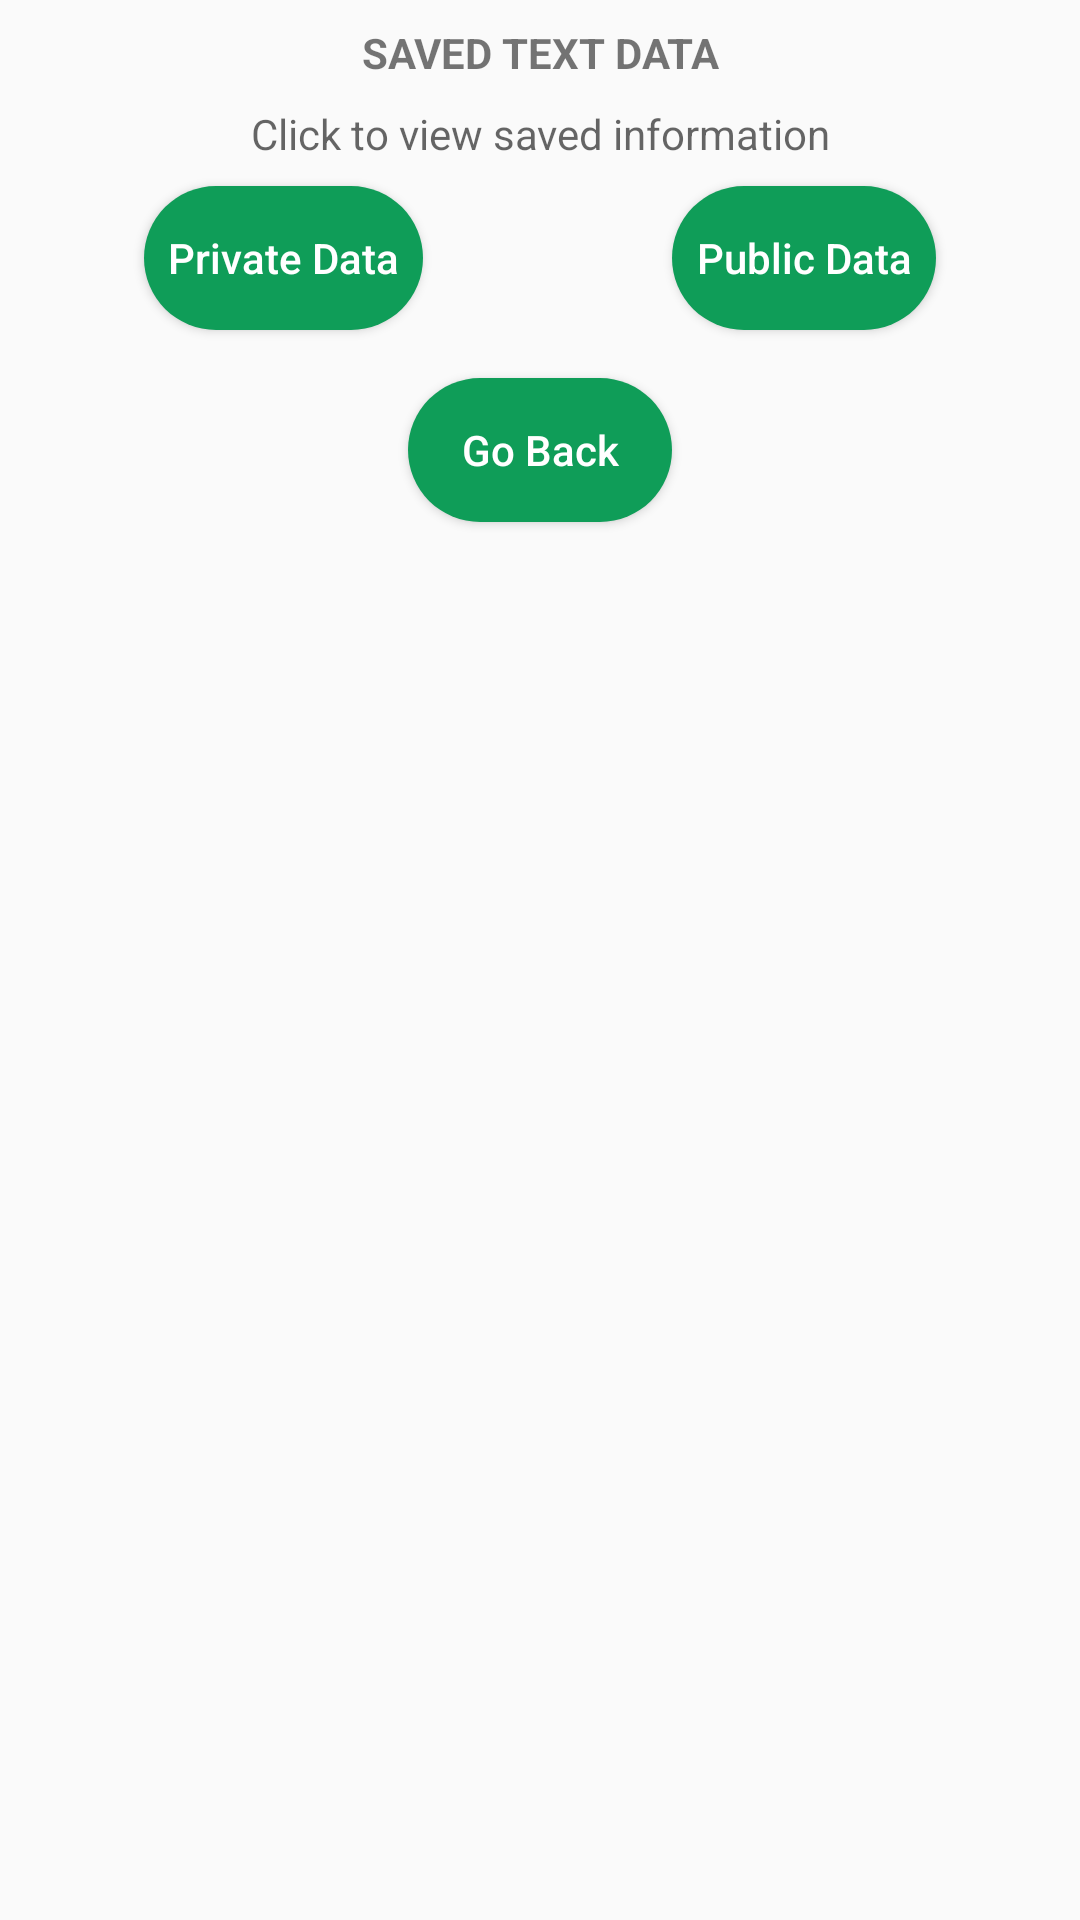

Produce the Android XML layout that renders to this screen, including the resource entries it uses.
<!-- AndroidManifest.xml: application theme AppTheme -->
<!-- res/layout/activity_view_information.xml -->
<?xml version="1.0" encoding="utf-8"?>
<RelativeLayout
    xmlns:android="http://schemas.android.com/apk/res/android"
    xmlns:app="http://schemas.android.com/apk/res-auto"
    xmlns:tools="http://schemas.android.com/tools"
    android:layout_width="match_parent"
    android:layout_height="match_parent"
    tools:context=".activity.ViewInformationActivity">

    <Button
        android:id="@+id/showButton_public"
        android:layout_width="wrap_content"
        android:layout_height="wrap_content"
        android:layout_below="@+id/textView_get_saved_data"
        android:layout_alignParentEnd="true"
        android:layout_alignParentRight="true"
        android:layout_marginTop="8dp"
        android:layout_marginEnd="48dp"
        android:layout_marginRight="48dp"
        android:background="@drawable/button_layout"
        android:onClick="showPublicData"
        android:padding="8dp"
        android:text="@string/show_button_public"
        android:textAllCaps="false"
        android:textColor="@color/textColor" />

    <Button
        android:id="@+id/showButton_private"
        android:layout_width="wrap_content"
        android:layout_height="wrap_content"
        android:layout_alignParentStart="true"
        android:layout_below="@+id/textView_get_saved_data"
        android:layout_marginStart="48dp"
        android:layout_marginTop="8dp"
        android:layout_toEndOf="@+id/showButton_public"
        android:background="@drawable/button_layout"
        android:onClick="showPrivateData"
        android:padding="8dp"
        android:text="@string/show_button_private"
        android:textAllCaps="false"
        android:textColor="@color/textColor" />

    <Button
        android:id="@+id/goBackButton"
        android:layout_width="wrap_content"
        android:layout_height="wrap_content"
        android:layout_below="@+id/showButton_public"
        android:layout_centerHorizontal="true"
        android:layout_marginTop="16dp"
        android:background="@drawable/button_layout"
        android:onClick="back"
        android:padding="8dp"
        android:text="@string/back_button"
        android:textAllCaps="false"
        android:textColor="@color/textColor" />

    <TextView
        android:id="@+id/textView_get_saved_data"
        android:layout_width="match_parent"
        android:layout_height="wrap_content"
        android:layout_below="@+id/textView_saved_data"
        android:layout_marginTop="8dp"
        android:gravity="center"
        android:hint="@string/saved_information" />

    <TextView
        android:id="@+id/textView_saved_data"
        android:layout_width="match_parent"
        android:layout_height="wrap_content"
        android:layout_marginTop="8dp"
        android:gravity="center"
        android:text="@string/text_view_saved_data"
        android:textAllCaps="true"
        android:textStyle="bold" />

</RelativeLayout>
<!-- resources referenced by this layout -->
<resources>
  <color name="textColor">#FFFFFF</color>
  <!-- drawable button_layout (drawable) -->
  <?xml version="1.0" encoding="utf-8"?>
  <shape xmlns:android="http://schemas.android.com/apk/res/android"
      android:shape="rectangle">
  
      <corners
          android:bottomLeftRadius="25dp"
          android:bottomRightRadius="25dp"
          android:radius="50dp"
          android:topLeftRadius="25dp"
          android:topRightRadius="25dp" />
  
      <padding
          android:bottom="0dp"
          android:left="0dp"
          android:right="0dp"
          android:top="0dp" />
  
      <size
          android:width="64dp"
          android:height="16dp" />
  
      <solid android:color="@color/buttonColor" />
  
  </shape>
  <string name="back_button">Go Back</string>
  <string name="saved_information">Click to view saved information</string>
  <string name="show_button_private">Private Data</string>
  <string name="show_button_public">Public Data</string>
  <string name="text_view_saved_data">Saved Text Data</string>
  <style name="AppTheme" parent="Theme.AppCompat.Light">
          <item name="colorPrimary">@color/purple_500</item>
          <item name="colorPrimaryDark">@color/purple_700</item>
          <item name="colorAccent">@color/teal_200</item>
      </style>
  <color name="buttonColor">#0F9D58</color>
  <color name="purple_500">#FF6200EE</color>
  <color name="purple_700">#FF3700B3</color>
  <color name="teal_200">#FF03DAC5</color>
</resources>
